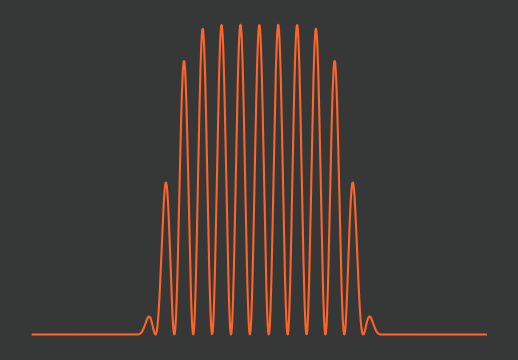

Write the Python code that produced this figure. (Note: this script raises an exception after producing the figure.)
# %% imports
import sys
import os
import numpy as np
import scipy as sp
import matplotlib.pyplot as plt

# %% defs
def ggplot_sansserif():
    """
    Set some parameters for ggplot
    Parameters
    ----------
    None
    Returns
    -------
    None
    """
    plt.style.use('ggplot')
    plt.rcParams['font.size'] = 8
    plt.rcParams['font.family'] = 'sans-serif'
    plt.rcParams['font.sans-serif'] = 'DejaVu Sans'
    plt.rcParams['axes.labelsize'] = 8
    plt.rcParams['axes.labelweight'] = 'normal'
    plt.rcParams['xtick.labelsize'] = 8
    plt.rcParams['ytick.labelsize'] = 8
    plt.rcParams['legend.fontsize'] = 8
    plt.rcParams['figure.titlesize'] = 8
    plt.rcParams['lines.color'] = 'white'
    plt.rcParams['text.color'] = 'xkcd:black'
    plt.rcParams['axes.labelcolor'] = 'xkcd:black'
    plt.rcParams['xtick.color'] = 'xkcd:black'
    plt.rcParams['ytick.color'] = 'xkcd:black'
    plt.rcParams['axes.edgecolor'] = 'xkcd:black'
    plt.rcParams['savefig.edgecolor'] = 'xkcd:black'
    plt.rcParams['axes.facecolor'] = 'xkcd:dark gray'
    plt.rcParams['savefig.facecolor'] = 'xkcd:dark gray'
    plt.rcParams['grid.color'] = 'xkcd:dark gray'
    plt.rcParams['grid.linestyle'] = 'none'
    plt.rcParams['axes.titlepad'] = 6


def set_figure(name: str = 'figure',
               xaxis='x axis',
               yaxis='y axis',
               size: float = 4,
               ):
    """
    Set a figure up
    Parameters
    ----------
    name : str
        name of figure
    xaxis : str
       x axis label
    yaxis : str
       y axis label
    size : float

    Returns
    -------
    ax1 : axes._subplots.AxesSubplot
    fig1 : figure.Figure
    """
    ggplot_sansserif()
    fig1 = plt.figure(name, figsize=(size * np.sqrt(2), size))
    ax1 = fig1.add_subplot(111)
    fig1.patch.set_facecolor('xkcd:dark grey')
    ax1.set_xlabel(xaxis)
    ax1.set_ylabel(yaxis)
    return ax1, fig1


def PPT_save_plot(fig, ax, name, dpi=600):
    # Set plot colours
    plt.rcParams['text.color'] = 'xkcd:black'
    plt.rcParams['savefig.facecolor'] = ((1.0, 1.0, 1.0, 0.0))
    ax.patch.set_facecolor((1.0, 1.0, 1.0, 0.0))
    ax.xaxis.label.set_color('xkcd:black')
    ax.yaxis.label.set_color('xkcd:black')
    ax.tick_params(axis='x', colors='xkcd:black')
    ax.tick_params(axis='y', colors='xkcd:black')
    ax.legend(
        fancybox=True,
        facecolor=(1.0, 1.0, 1.0, 1.0),
        labelcolor='black',
        loc='upper left',
        framealpha=0)
    ax.get_legend().remove()
    fig.tight_layout()

    # Loop to check for file - appends filename with _# if name already exists
    f_exist = True
    app_no = 0
    while f_exist is True:
        if os.path.exists(name + '.png') is False:
            ax.figure.savefig(name, dpi=dpi)
            f_exist = False
            print('Base exists')
        elif os.path.exists(name + '_' + str(app_no) + '.png') is False:
            ax.figure.savefig(name + '_' + str(app_no), dpi=dpi)
            f_exist = False
            print(' # = ' + str(app_no))
        else:
            app_no = app_no + 1
            print('Base + # exists')


def Gauss_hist(a, bins=10, rng=3, res=1000):
    """ Get Gaussian fit of histogram of data set a

    Args:
        a (array): set of data values
        bins (int, optional): number of bins in histogram. Defaults to 10.
        rng (int, optional): range of histogram. Defaults to 3.
        res (int, optional): resolution of plotted histogram fit. Defaults to 1000.

    Returns:
        x (array): range of x values (correspoding to data values)
        y (array): frequency of data values
    """
    μ = np.mean(a)
    σ = np.sqrt(np.var(a))
    n, bins = np.histogram(a, bins)
    x = np.linspace(μ - rng * σ, μ + rng * σ, res)
    y = Gaussian_1D(x, np.max(n), μ, σ)
    return x, y


def Gaussian_1D(x, A, x_c, x_w, bkg=0, N=1):
    """ See wikipedia
    https://en.wikipedia.org/wiki/Normal_distribution

    Args:
        x (array): x values
        A (float): peak value
        x_c (float): mean
        x_w (float): standard deviation
        bkg (int, optional): y offset. Defaults to 0.
        N (int, optional): order. Defaults to 1.

    Returns:
        array: y values
    """
    # Note the optional input N, used for super Gaussians (default = 1)
    x_c = float(x_c)
    G = A * np.exp(- (((x - x_c) ** 2) / (2 * x_w ** 2))**N) + bkg
    return G
    # Note the optional input N, used for super Gaussians (default = 1)
    x_c = float(x_c)
    G = A * np.exp(- (((x - x_c) ** 2) / (2 * σ ** 2))**N) + bkg
    return G



# %% Do some stuff
π = np.pi
phi = 0.1
ts = np.linspace(-6 * π, 6 * π, 1000)
Es0 = Gaussian_1D(ts, 1, 0, 2 * π, 0, 4) * np.cos(ts*2)
Es1 = Gaussian_1D(ts, 1, 0, 2 * π, 0) * np.cos(ts*2+π/4)
Es2 = Gaussian_1D(ts, 1, 0, 2 * π, 0) * np.cos(ts*2+π/3)
Es3 = Gaussian_1D(ts, 1, 0, 2 * π, 0) * np.cos(ts*2+π/2)
Es4 = Gaussian_1D(ts, 1, 0, 2 * π, 0) * np.cos(ts*2+2*π/3)
Es5 = Gaussian_1D(ts, 1, 0, 2 * π, 0) * np.cos(ts*2+3*π/4)
Es6 = Gaussian_1D(ts, 1, 0, 2 * π, 0) * np.cos(ts*2+π)


#  Plot some figures




ax1, fig1 = set_figure('wavepacket', 'x', 'y')
ax1.plot(ts, Es0**2, 
         '-',
         color='#ff652a',
         alpha=1,
         )
# ax1.plot(ts, Es1, 
#          '-',
#          color='#00bdcd7f',
#          alpha=0.4,
#          )
# ax1.plot(ts, Es2, 
#          '-',
#          color='#00bdcd7f',
#          alpha=0.45,
#          )
# ax1.plot(ts, Es3, 
#          '-',
#          color='#00bdcd7f',
#          alpha=0.5,
#          )
# ax1.plot(ts, Es4, 
#          '-',
#          color='#00bdcd7f',
#          alpha=0.45,
#          )
# ax1.plot(ts, Es5, 
#          '-',
#          color='#00bdcd7f',
#          alpha=0.4,
#          )
# ax1.plot(ts, Es6, 
#          '-',
#          color='#00bdcd7f',
#          alpha=0.3,
#          )
fig1.tight_layout()
ax1.axis('off')
# Save plot
os.chdir(r"G:\My Drive\Plots")
PPT_save_plot(fig1, ax1, 'wavepacket.svg')
